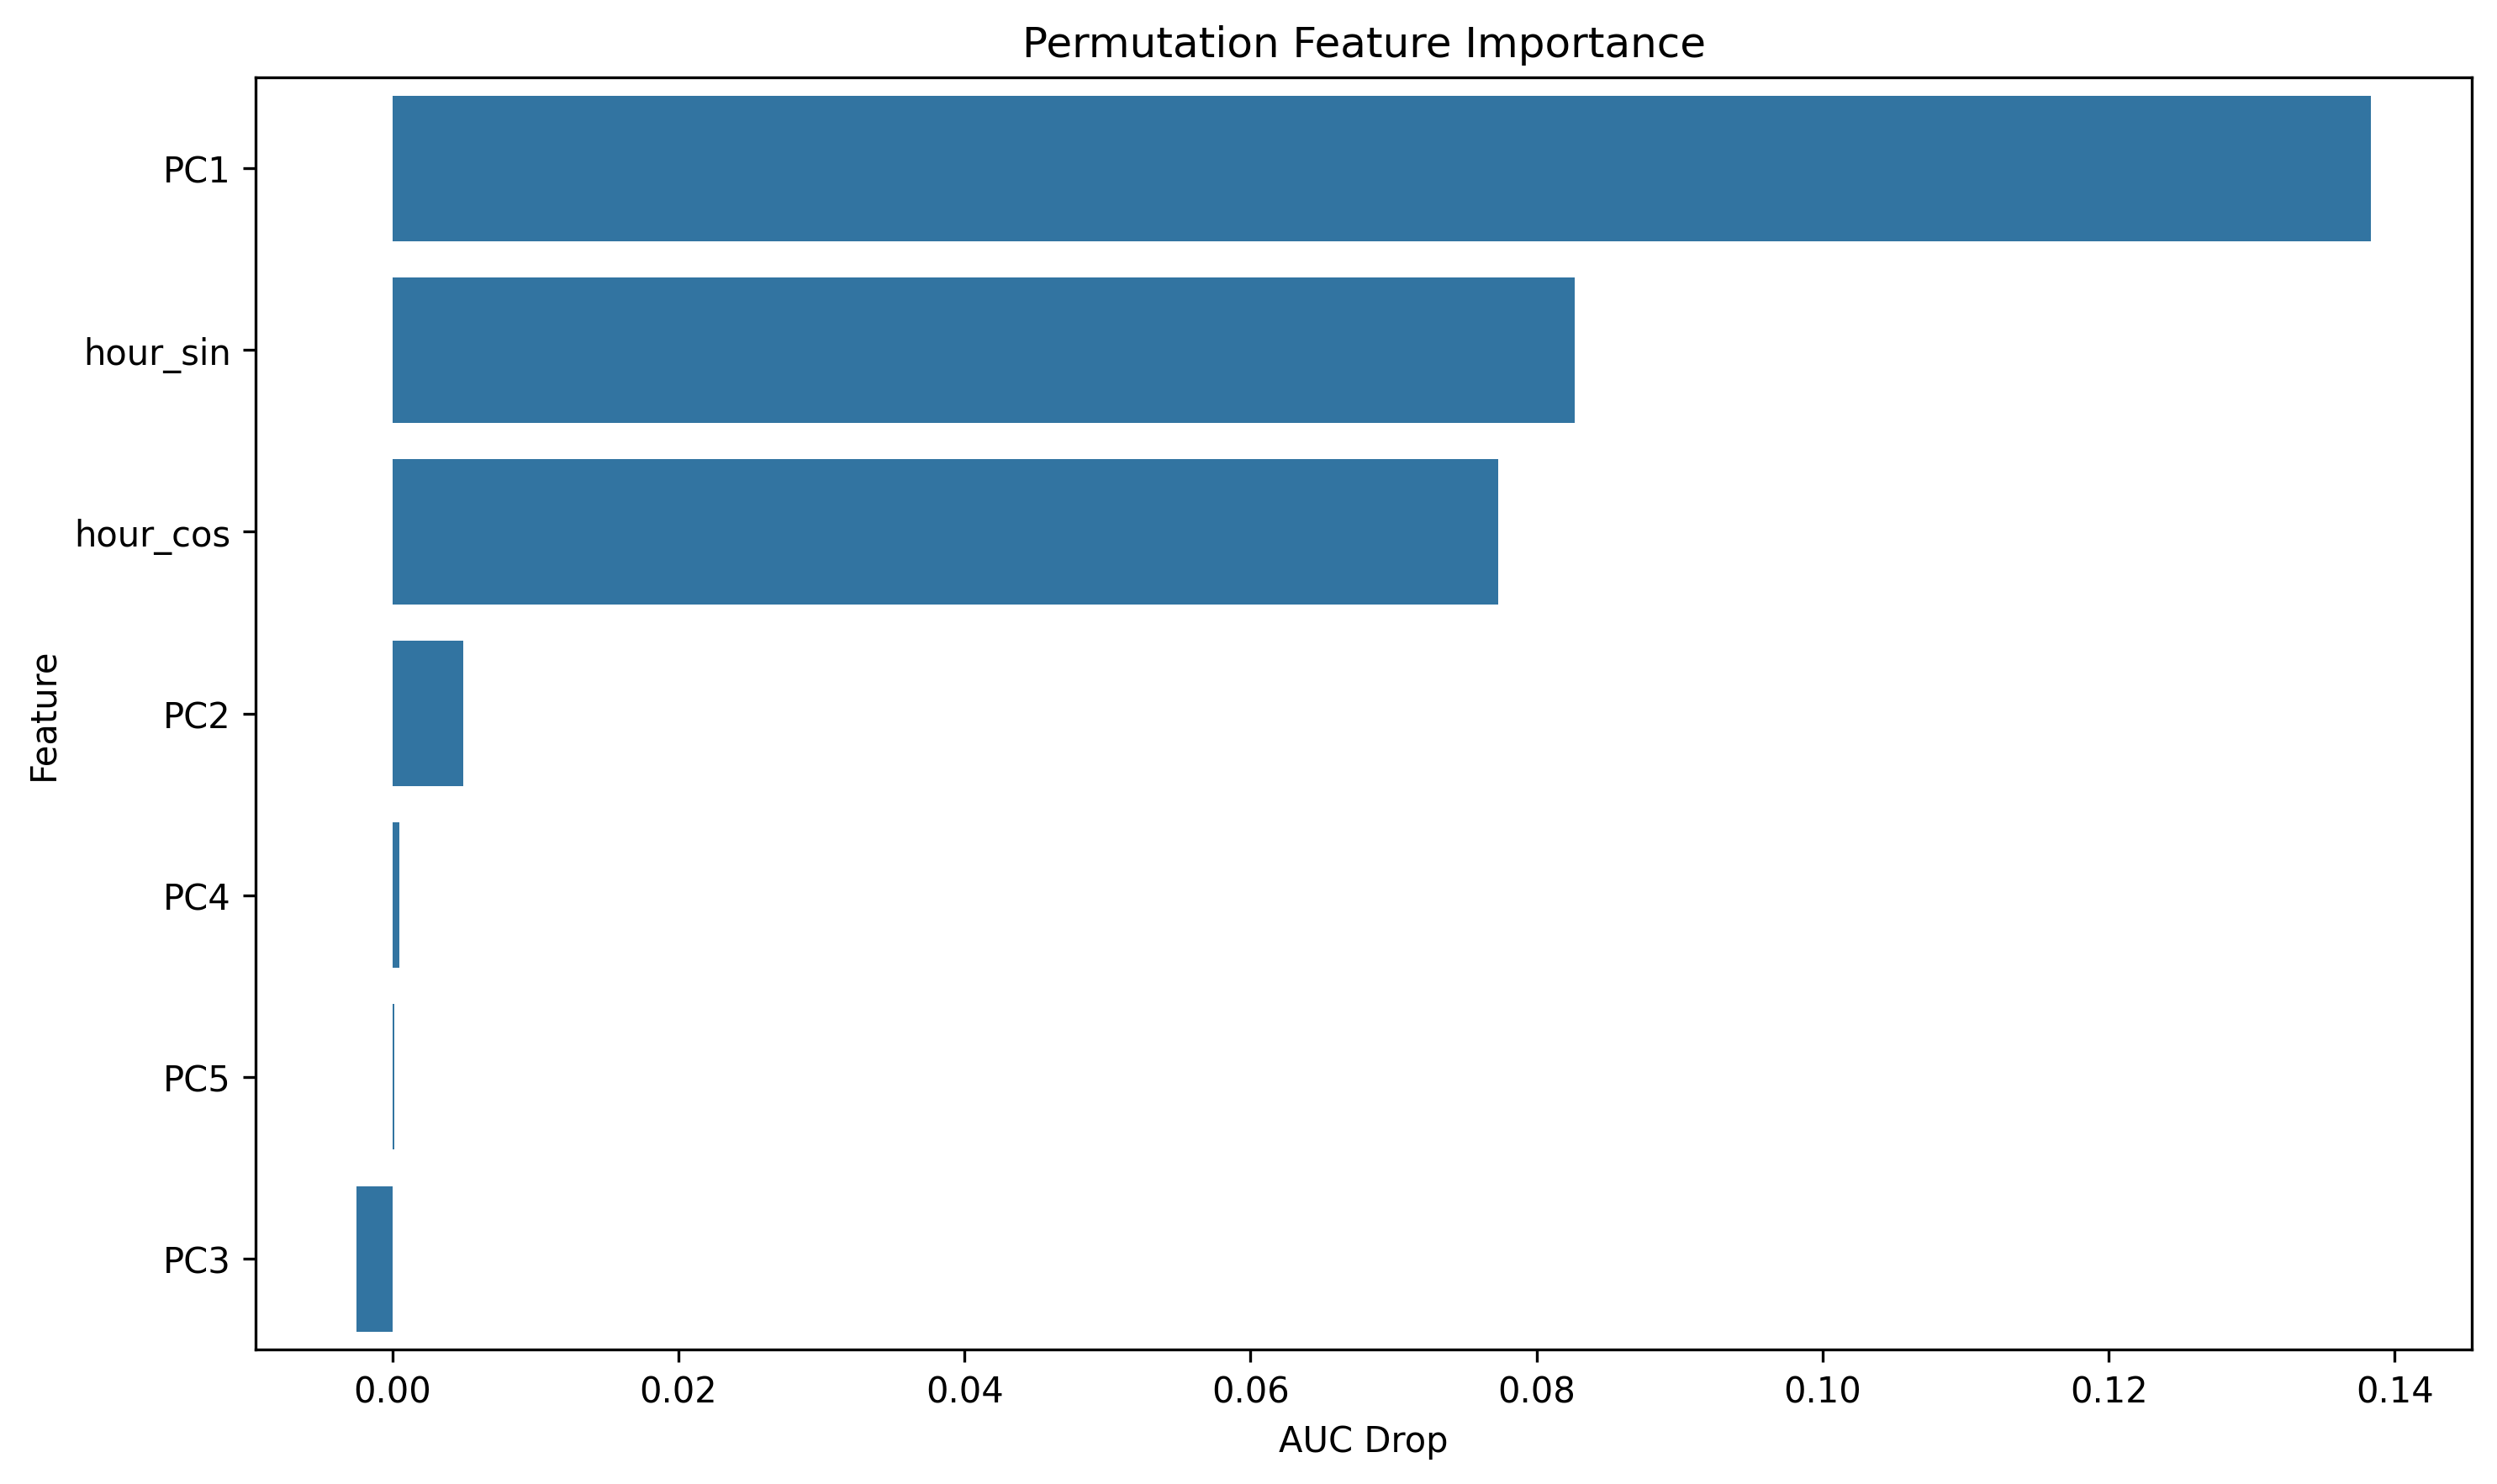

Values plotted in this chart, from the file beside it:
feature, importance
PC1, 0.1384
hour_sin, 0.08269
hour_cos, 0.07733
PC2, 0.004952
PC4, 0.0004848
PC5, 0.0001472
PC3, -0.002528
